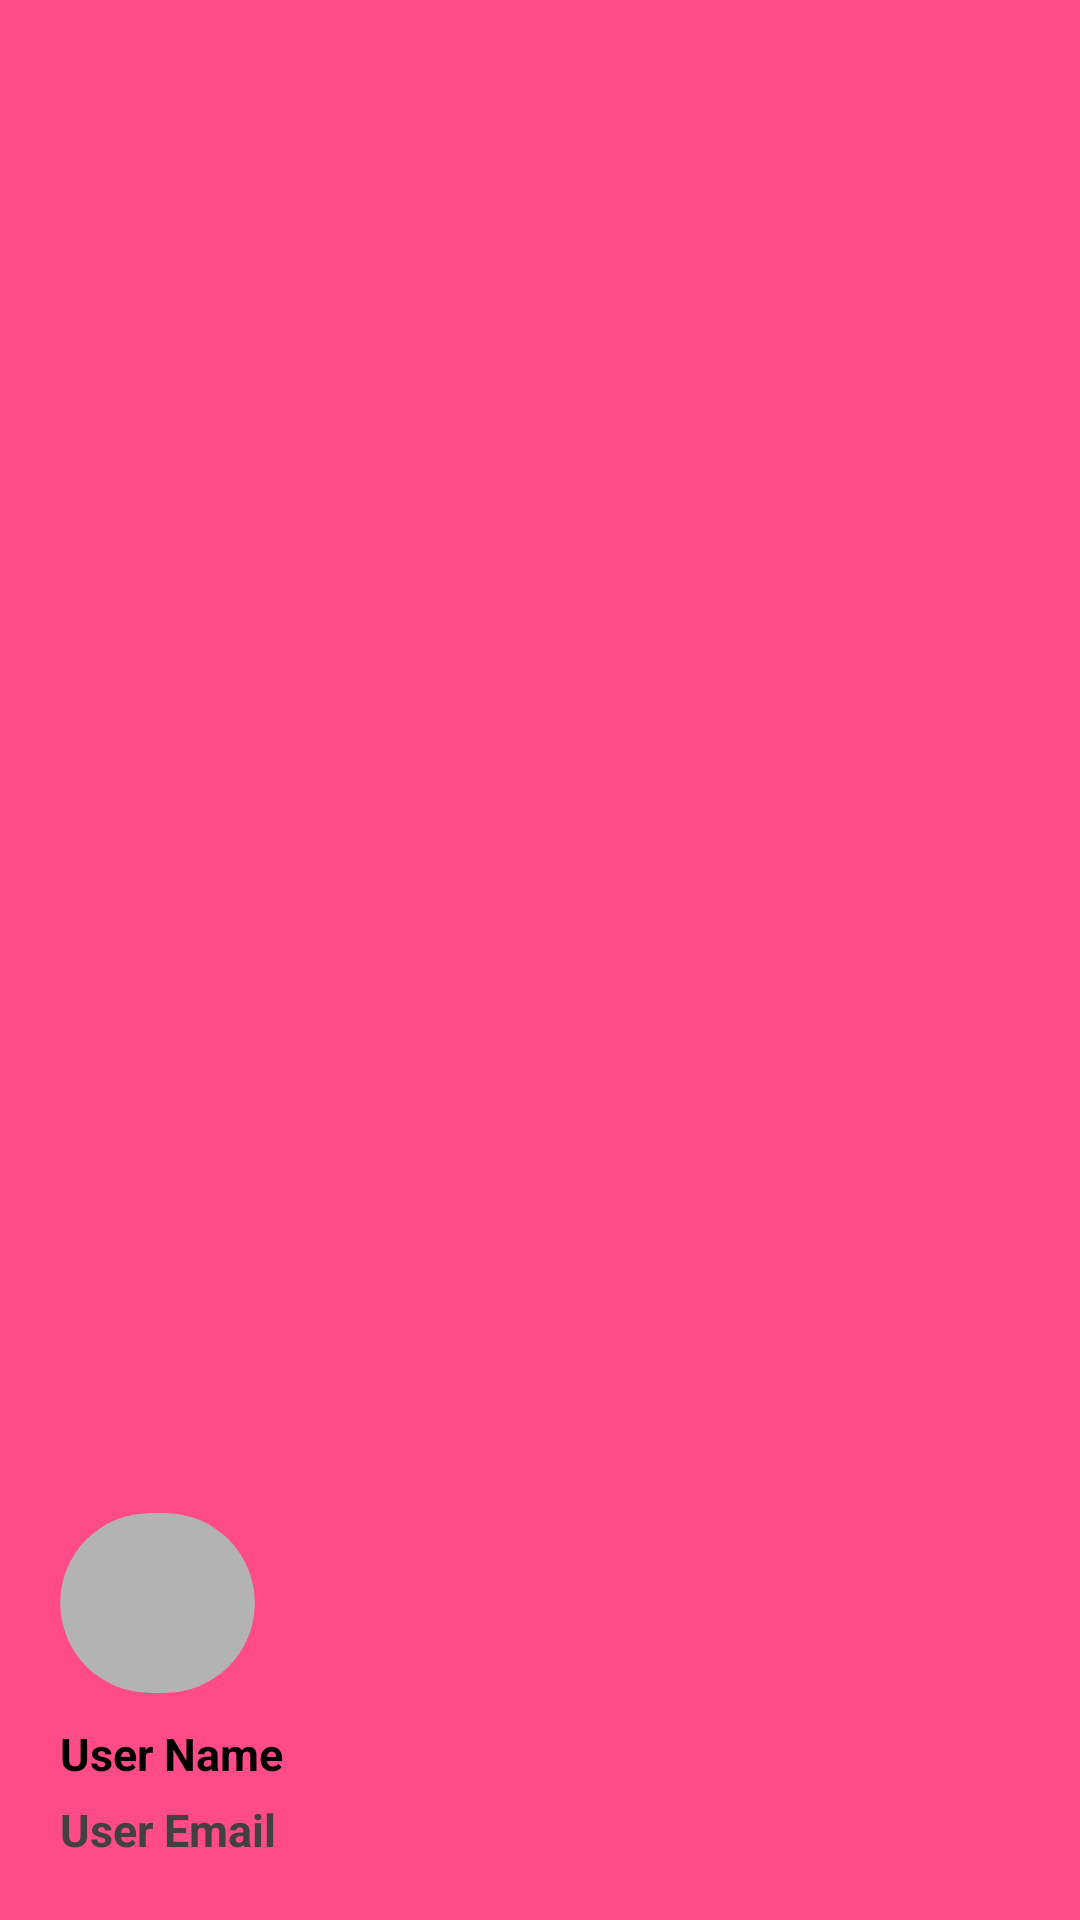

Write the Android layout XML for this screen, with the resource values it uses.
<!-- AndroidManifest.xml: application theme Theme.She -->
<!-- res/layout/drawer_header.xml -->
<?xml version="1.0" encoding="utf-8"?>
<LinearLayout xmlns:android="http://schemas.android.com/apk/res/android"
    xmlns:app="http://schemas.android.com/apk/res-auto"
    xmlns:tools="http://schemas.android.com/tools"
    android:orientation="vertical"
    android:layout_width="match_parent"
    android:gravity="bottom"
    android:padding="20dp"
    android:background="@color/sos_color"
    android:layout_height="180dp">

    <androidx.cardview.widget.CardView
        android:layout_width="65dp"
        android:layout_height="60dp"
        app:cardCornerRadius="40dp"
        app:cardElevation="0dp"
        android:backgroundTint="#B3B3B3" >

        <ImageView
            android:layout_width="match_parent"
            android:layout_height="match_parent"
            android:src="@drawable/person"/>
    </androidx.cardview.widget.CardView>

    <TextView
        android:id="@+id/user_name_textview"
        android:layout_width="match_parent"
        android:layout_height="wrap_content"
        android:text="User Name"
        android:layout_marginTop="10dp"
        android:layout_marginBottom="5dp"
        android:textColor="@color/black"
        android:textStyle="bold"
        android:textSize="15sp"
        tools:ignore="HardcodedText" />

    <TextView
        android:id="@+id/user_email_textview"
        android:layout_width="match_parent"
        android:layout_height="wrap_content"
        android:text="User Email"
        android:textColor="#424040"
        android:textStyle="bold"
        android:textSize="15sp"
        tools:ignore="HardcodedText" />

</LinearLayout>
<!-- resources referenced by this layout -->
<resources>
  <color name="black">#FF000000</color>
  <color name="sos_color">#FF4B88</color>
  <style name="Theme.She" parent="Base.Theme.She" />
  <style name="Base.Theme.She" parent="Theme.AppCompat.Light.NoActionBar">
          
          
      </style>
</resources>
